Photos from the image-classification dataset "seg_dataset" in the GitHub repository sole12343/JLU-ONFH-Dataset. Its 2 classes are: health, onfh.

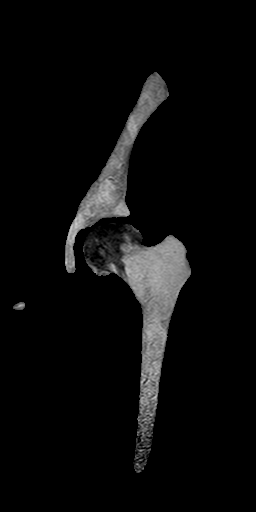
Label: onfh

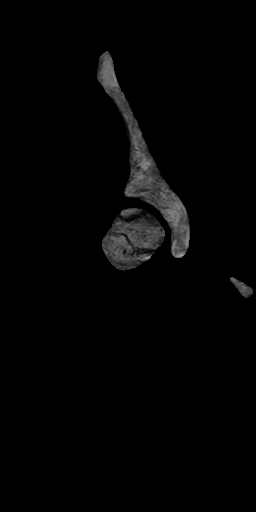
Label: onfh

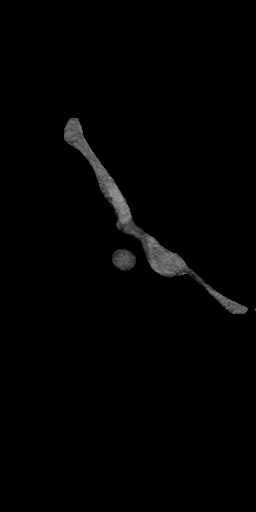
Label: health

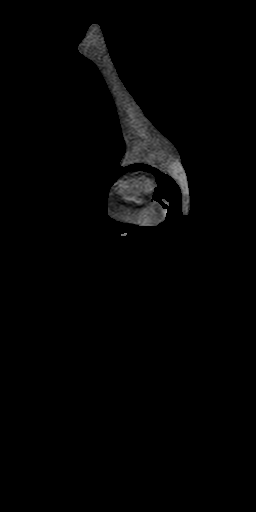
Label: onfh

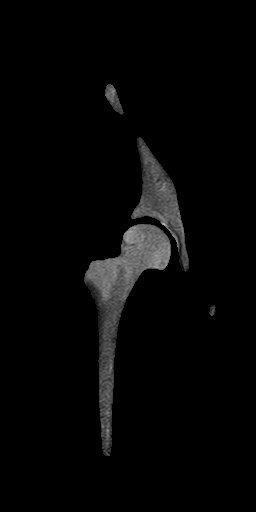
Label: health

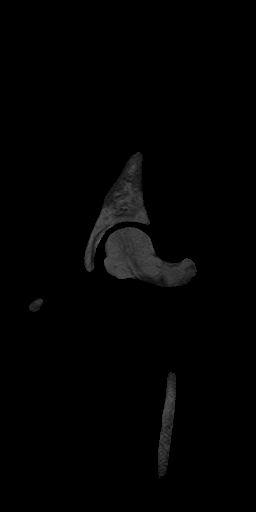
Label: health
